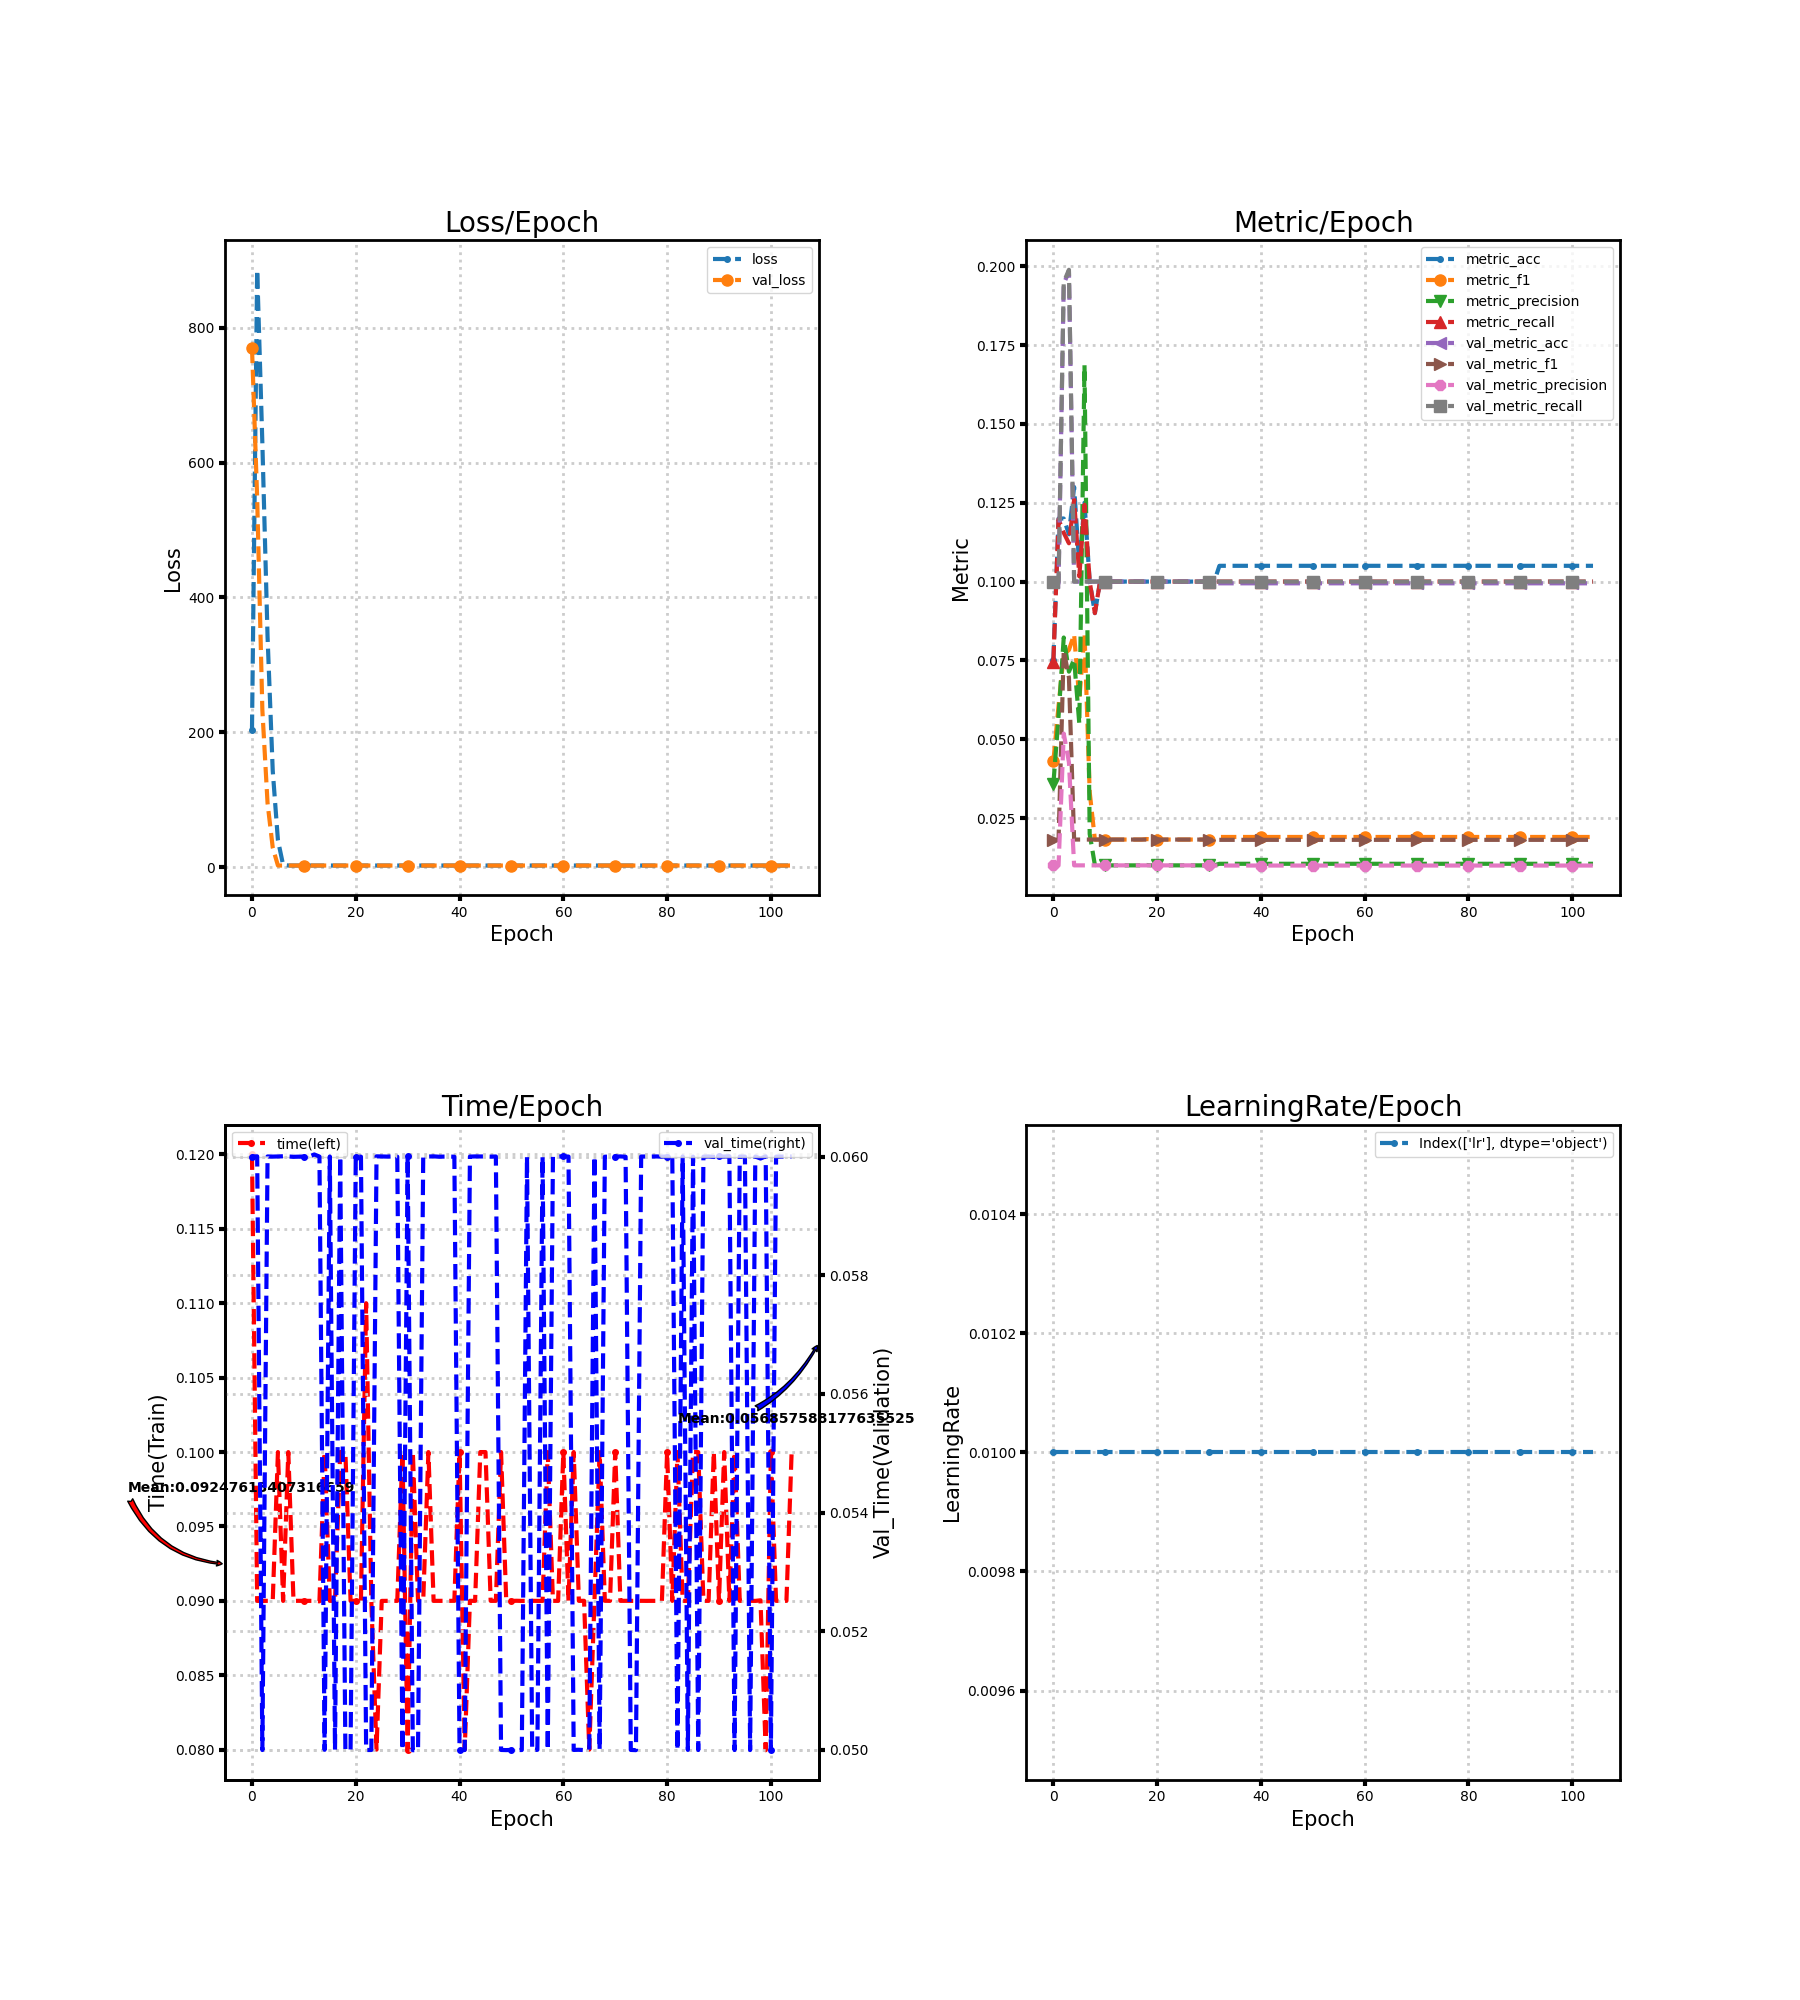

The file beside this chart, header and first rows:
loss, metric_acc, metric_f1, metric_precision, metric_recall, time, lr, val_loss, val_metric_acc, val_metric_f1, val_metric_precision, val_metric_recall, val_time
203.5, 0.075, 0.04296, 0.0358, 0.07464, 0.12, 0.01, 770.6, 0.1, 0.01818, 0.01, 0.1, 0.06
886.1, 0.12, 0.06058, 0.05729, 0.1198, 0.09, 0.01, 547.3, 0.09944, 0.01809, 0.009944, 0.1, 0.06
628.7, 0.12, 0.07696, 0.08226, 0.1155, 0.09, 0.01, 233, 0.1944, 0.07823, 0.05179, 0.195, 0.05
342, 0.115, 0.07831, 0.07143, 0.1121, 0.09, 0.01, 94.99, 0.1983, 0.06956, 0.04269, 0.1989, 0.06
142.9, 0.13, 0.08323, 0.07533, 0.126, 0.09, 0.01, 28.97, 0.1, 0.01818, 0.01, 0.1, 0.06
39.87, 0.105, 0.06263, 0.05489, 0.1017, 0.1, 0.01, 2.304, 0.1, 0.01818, 0.01, 0.1, 0.06
3.144, 0.125, 0.0837, 0.1687, 0.1243, 0.09, 0.01, 2.304, 0.1, 0.01818, 0.01, 0.1, 0.06001
2.341, 0.1, 0.03325, 0.01995, 0.1, 0.1, 0.01, 2.304, 0.1, 0.01818, 0.01, 0.1, 0.06
2.31, 0.09, 0.01818, 0.01011, 0.09, 0.09, 0.01, 2.304, 0.1, 0.01818, 0.01, 0.1, 0.06
2.306, 0.1, 0.01818, 0.01, 0.1, 0.09, 0.01, 2.304, 0.1, 0.01818, 0.01, 0.1, 0.06
2.306, 0.1, 0.01818, 0.01, 0.1, 0.09, 0.01, 2.304, 0.1, 0.01818, 0.01, 0.1, 0.06
2.306, 0.1, 0.01818, 0.01, 0.1, 0.09, 0.01, 2.304, 0.1, 0.01818, 0.01, 0.1, 0.06
2.306, 0.1, 0.01818, 0.01, 0.1, 0.09, 0.01, 2.304, 0.1, 0.01818, 0.01, 0.1, 0.06004
2.306, 0.1, 0.01818, 0.01, 0.1, 0.08997, 0.01, 2.304, 0.1, 0.01818, 0.01, 0.1, 0.06
2.306, 0.1, 0.01818, 0.01, 0.1, 0.1, 0.01, 2.304, 0.1, 0.01818, 0.01, 0.1, 0.05
2.306, 0.1, 0.01818, 0.01, 0.1, 0.09, 0.01, 2.304, 0.1, 0.01818, 0.01, 0.1, 0.06
2.306, 0.1, 0.01818, 0.01, 0.1, 0.09, 0.01, 2.304, 0.1, 0.01818, 0.01, 0.1, 0.05
2.306, 0.1, 0.01818, 0.01, 0.1, 0.1, 0.01, 2.304, 0.1, 0.01818, 0.01, 0.1, 0.06
2.306, 0.1, 0.01835, 0.0101, 0.1, 0.1, 0.01, 2.304, 0.1, 0.01818, 0.01, 0.1, 0.05
2.306, 0.1, 0.01818, 0.01, 0.1, 0.09, 0.01, 2.304, 0.1, 0.01818, 0.01, 0.1, 0.05
2.306, 0.1, 0.01818, 0.01, 0.1, 0.09, 0.01, 2.304, 0.1, 0.01818, 0.01, 0.1, 0.06
2.305, 0.1, 0.01818, 0.01, 0.1, 0.09, 0.01, 2.304, 0.1, 0.01818, 0.01, 0.1, 0.06
2.305, 0.1, 0.01818, 0.01, 0.1, 0.11, 0.01, 2.304, 0.1, 0.01818, 0.01, 0.1, 0.05
2.305, 0.1, 0.01818, 0.01, 0.1, 0.09, 0.01, 2.304, 0.1, 0.01818, 0.01, 0.1, 0.05
2.305, 0.1, 0.01818, 0.01, 0.1, 0.08, 0.01, 2.304, 0.1, 0.01818, 0.01, 0.1, 0.06
2.305, 0.1, 0.01818, 0.01, 0.1, 0.09, 0.01, 2.304, 0.1, 0.01818, 0.01, 0.1, 0.06
2.305, 0.1, 0.01818, 0.01, 0.1, 0.09, 0.01, 2.304, 0.1, 0.01818, 0.01, 0.1, 0.06
2.305, 0.1, 0.01818, 0.01, 0.1, 0.09, 0.01, 2.304, 0.1, 0.01818, 0.01, 0.1, 0.06
2.304, 0.1, 0.01818, 0.01, 0.1, 0.09, 0.01, 2.304, 0.1, 0.01818, 0.01, 0.1, 0.06
2.304, 0.1, 0.01818, 0.01, 0.1, 0.1, 0.01, 2.304, 0.1, 0.01818, 0.01, 0.1, 0.05
2.304, 0.1, 0.01818, 0.01, 0.1, 0.08, 0.01, 2.303, 0.1, 0.01818, 0.01, 0.1, 0.06
2.304, 0.1, 0.01818, 0.01, 0.1, 0.1, 0.01, 2.303, 0.09944, 0.01809, 0.009944, 0.1, 0.05
2.304, 0.105, 0.019, 0.0105, 0.1, 0.09, 0.01, 2.303, 0.09944, 0.01809, 0.009944, 0.1, 0.05
2.304, 0.105, 0.019, 0.0105, 0.1, 0.09, 0.01, 2.303, 0.09944, 0.01809, 0.009944, 0.1, 0.06
2.304, 0.105, 0.019, 0.0105, 0.1, 0.1, 0.01, 2.303, 0.09944, 0.01809, 0.009944, 0.1, 0.06
2.303, 0.105, 0.019, 0.0105, 0.1, 0.09, 0.01, 2.303, 0.09944, 0.01809, 0.009944, 0.1, 0.06
2.303, 0.105, 0.019, 0.0105, 0.1, 0.09, 0.01, 2.303, 0.09944, 0.01809, 0.009944, 0.1, 0.06
2.303, 0.105, 0.019, 0.0105, 0.1, 0.09, 0.01, 2.303, 0.09944, 0.01809, 0.009944, 0.1, 0.06
2.303, 0.105, 0.019, 0.0105, 0.1, 0.09, 0.01, 2.303, 0.09944, 0.01809, 0.009944, 0.1, 0.06
2.303, 0.105, 0.019, 0.0105, 0.1, 0.09, 0.01, 2.303, 0.09944, 0.01809, 0.009944, 0.1, 0.06
2.303, 0.105, 0.019, 0.0105, 0.1, 0.1, 0.01, 2.303, 0.09944, 0.01809, 0.009944, 0.1, 0.05
2.303, 0.105, 0.019, 0.0105, 0.1, 0.08, 0.01, 2.303, 0.09944, 0.01809, 0.009944, 0.1, 0.05
2.302, 0.105, 0.019, 0.0105, 0.1, 0.09, 0.01, 2.303, 0.09944, 0.01809, 0.009944, 0.1, 0.06
2.302, 0.105, 0.019, 0.0105, 0.1, 0.09, 0.01, 2.303, 0.09944, 0.01809, 0.009944, 0.1, 0.06
2.302, 0.105, 0.019, 0.0105, 0.1, 0.1, 0.01, 2.303, 0.09944, 0.01809, 0.009944, 0.1, 0.06
2.302, 0.105, 0.019, 0.0105, 0.1, 0.1, 0.01, 2.303, 0.09944, 0.01809, 0.009944, 0.1, 0.06
2.302, 0.105, 0.019, 0.0105, 0.1, 0.09, 0.01, 2.304, 0.09944, 0.01809, 0.009944, 0.1, 0.06
2.302, 0.105, 0.019, 0.0105, 0.1, 0.09, 0.01, 2.304, 0.09944, 0.01809, 0.009944, 0.1, 0.06
2.302, 0.105, 0.019, 0.0105, 0.1, 0.1, 0.01, 2.304, 0.09944, 0.01809, 0.009944, 0.1, 0.05
2.302, 0.105, 0.019, 0.0105, 0.1, 0.09, 0.01, 2.304, 0.09944, 0.01809, 0.009944, 0.1, 0.05
2.302, 0.105, 0.019, 0.0105, 0.1, 0.09, 0.01, 2.304, 0.09944, 0.01809, 0.009944, 0.1, 0.05
2.302, 0.105, 0.019, 0.0105, 0.1, 0.09001, 0.01, 2.304, 0.09944, 0.01809, 0.009944, 0.1, 0.05
2.301, 0.105, 0.019, 0.0105, 0.1, 0.09, 0.01, 2.304, 0.09944, 0.01809, 0.009944, 0.1, 0.05
2.301, 0.105, 0.019, 0.0105, 0.1, 0.09, 0.01, 2.304, 0.09944, 0.01809, 0.009944, 0.1, 0.06
2.301, 0.105, 0.019, 0.0105, 0.1, 0.09, 0.01, 2.304, 0.09944, 0.01809, 0.009944, 0.1, 0.05
2.301, 0.105, 0.019, 0.0105, 0.1, 0.09, 0.01, 2.304, 0.09944, 0.01809, 0.009944, 0.1, 0.05
2.301, 0.105, 0.019, 0.0105, 0.1, 0.09, 0.01, 2.304, 0.09944, 0.01809, 0.009944, 0.1, 0.06
2.301, 0.105, 0.019, 0.0105, 0.1, 0.1, 0.01, 2.304, 0.09944, 0.01809, 0.009944, 0.1, 0.05
2.301, 0.105, 0.019, 0.0105, 0.1, 0.09, 0.01, 2.304, 0.09944, 0.01809, 0.009944, 0.1, 0.06
2.301, 0.105, 0.019, 0.0105, 0.1, 0.09, 0.01, 2.304, 0.09944, 0.01809, 0.009944, 0.1, 0.06
... 45 more rows
